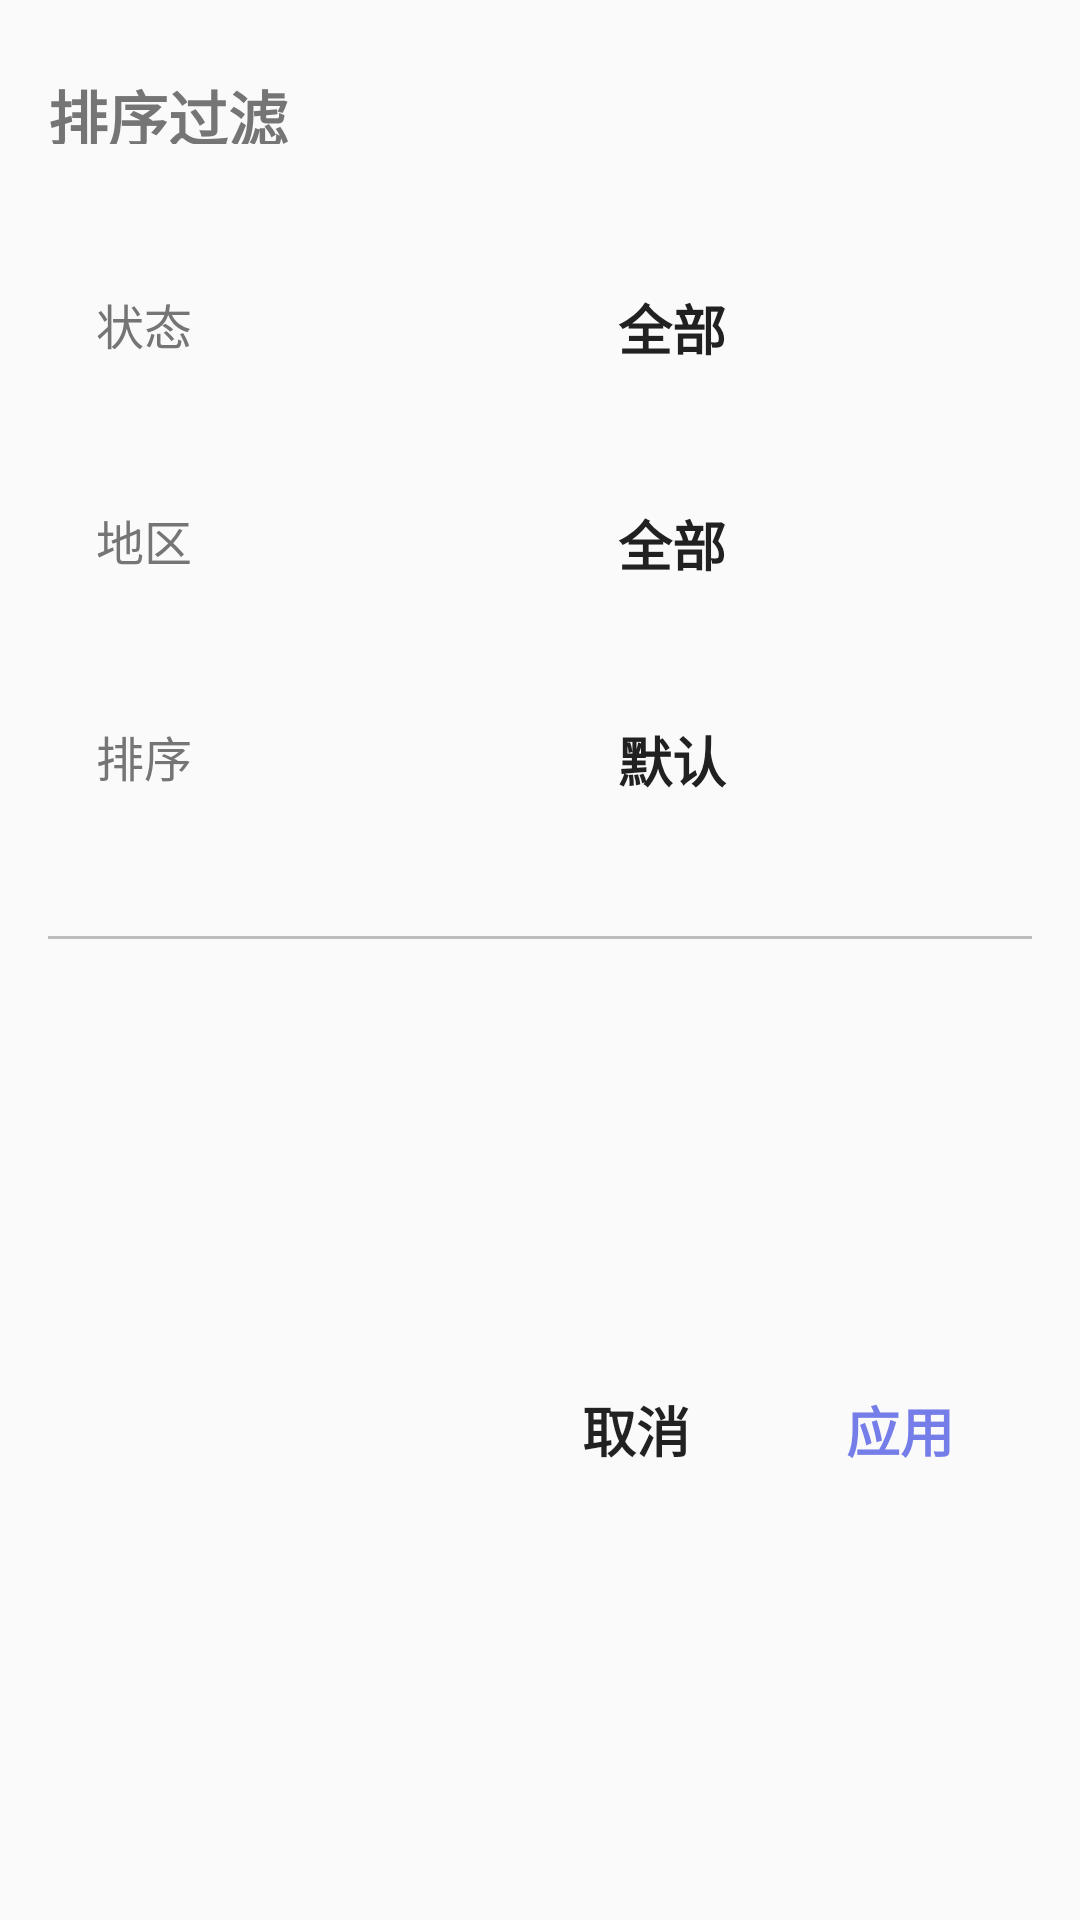

Here is an Android app screen rendered from its layout file. Give the layout XML and the strings, colors and styles it references.
<!-- AndroidManifest.xml: application theme AppTheme -->
<!-- res/layout/layout_popup_filter.xml -->
<?xml version="1.0" encoding="utf-8"?>
<android.support.constraint.ConstraintLayout
    xmlns:android="http://schemas.android.com/apk/res/android"
    xmlns:app="http://schemas.android.com/apk/res-auto"
    android:layout_width="300dp"
    android:layout_height="wrap_content">

    <TextView
        android:id="@+id/textView"
        style="@style/FilterTitleText"
        android:layout_width="0dp"
        android:layout_height="56dp"
        android:layout_marginEnd="8dp"
        android:layout_marginTop="8dp"
        android:textStyle="bold"
        android:text="@string/sort_dialog_title_string"
        app:layout_constraintEnd_toEndOf="parent"
        app:layout_constraintHorizontal_bias="0.0"
        app:layout_constraintStart_toStartOf="parent"
        app:layout_constraintTop_toTopOf="parent" />

    <TextView
        android:id="@+id/textView2"
        style="@style/FilterTypeText"
        android:layout_width="wrap_content"
        android:layout_height="56dp"
        android:layout_marginStart="16dp"
        android:layout_marginTop="16dp"
        android:text="@string/filter_status_string"
        app:layout_constraintStart_toStartOf="parent"
        app:layout_constraintTop_toBottomOf="@+id/textView" />

    
    <LinearLayout
        android:id="@+id/btn_filter_by_status"
        android:layout_width="168dp"
        android:layout_height="56dp"
        android:layout_marginEnd="8dp"
        android:layout_marginStart="16dp"
        android:layout_marginTop="16dp"
        android:clickable="true"
        android:focusable="true"
        android:foreground="?attr/selectableItemBackground"
        android:gravity="center_vertical"
        android:orientation="horizontal"
        android:padding="16dp"
        app:layout_constraintEnd_toEndOf="parent"
        app:layout_constraintStart_toEndOf="@+id/textView2"
        app:layout_constraintTop_toBottomOf="@+id/textView">

        <TextView
            android:id="@+id/filter_status_textview"
            style="@style/FilterContentText"
            android:layout_width="0dp"
            android:layout_height="wrap_content"
            android:layout_weight="1"
            android:textStyle="bold"
            android:text="@string/filter_status_all_string" />

        <ImageView
            android:layout_width="wrap_content"
            android:layout_height="wrap_content"
            android:scaleType="centerCrop"
            android:src="@drawable/ic_arrow_drop_down" />

    </LinearLayout>

    <TextView
        android:id="@+id/textView3"
        style="@style/FilterTypeText"
        android:layout_width="wrap_content"
        android:layout_height="56dp"
        android:layout_marginStart="16dp"
        android:layout_marginTop="16dp"
        android:text="@string/filter_region_string"
        app:layout_constraintStart_toStartOf="parent"
        app:layout_constraintTop_toBottomOf="@+id/textView2" />

    
    <LinearLayout
        android:id="@+id/btn_filter_by_region"
        android:layout_width="168dp"
        android:layout_height="56dp"
        android:layout_marginEnd="8dp"
        android:layout_marginStart="16dp"
        android:layout_marginTop="16dp"
        android:clickable="true"
        android:focusable="true"
        android:foreground="?attr/selectableItemBackground"
        android:gravity="center_vertical"
        android:orientation="horizontal"
        android:padding="16dp"
        app:layout_constraintEnd_toEndOf="parent"
        app:layout_constraintStart_toEndOf="@+id/textView3"
        app:layout_constraintTop_toBottomOf="@+id/btn_filter_by_status">

        <TextView
            android:id="@+id/filter_region_textview"
            style="@style/FilterContentText"
            android:layout_width="0dp"
            android:layout_height="wrap_content"
            android:layout_weight="1"
            android:textStyle="bold"
            android:text="@string/filter_region_all_string" />

        <ImageView
            android:layout_width="wrap_content"
            android:layout_height="wrap_content"
            android:scaleType="centerCrop"
            android:src="@drawable/ic_arrow_drop_down" />

    </LinearLayout>

    <TextView
        android:id="@+id/textView4"
        style="@style/FilterTypeText"
        android:layout_width="wrap_content"
        android:layout_height="56dp"
        android:layout_marginStart="16dp"
        android:layout_marginTop="16dp"
        android:text="@string/filter_order_string"
        app:layout_constraintStart_toStartOf="parent"
        app:layout_constraintTop_toBottomOf="@+id/textView3" />

    
    <LinearLayout
        android:id="@+id/btn_filter_by_order"
        android:layout_width="168dp"
        android:layout_height="56dp"
        android:layout_marginEnd="8dp"
        android:layout_marginStart="16dp"
        android:layout_marginTop="16dp"
        android:clickable="true"
        android:focusable="true"
        android:foreground="?attr/selectableItemBackground"
        android:gravity="center_vertical"
        android:orientation="horizontal"
        android:padding="16dp"
        app:layout_constraintEnd_toEndOf="parent"
        app:layout_constraintStart_toEndOf="@+id/textView4"
        app:layout_constraintTop_toBottomOf="@+id/btn_filter_by_region">

        <TextView
            android:id="@+id/filter_order_textview"
            style="@style/FilterContentText"
            android:layout_width="0dp"
            android:layout_height="wrap_content"
            android:layout_weight="1"
            android:textStyle="bold"
            android:text="@string/filter_order_default_string" />

        <ImageView
            android:layout_width="wrap_content"
            android:layout_height="wrap_content"
            android:scaleType="centerCrop"
            android:src="@drawable/ic_arrow_drop_down" />

    </LinearLayout>

    
    <ImageView
        android:id="@+id/imageView"
        android:layout_width="0dp"
        android:layout_height="1dp"
        android:layout_marginBottom="8dp"
        android:layout_marginEnd="16dp"
        android:layout_marginStart="16dp"
        android:layout_marginTop="32dp"
        android:background="@color/divider"
        app:layout_constraintBottom_toBottomOf="parent"
        app:layout_constraintEnd_toEndOf="parent"
        app:layout_constraintStart_toStartOf="parent"
        app:layout_constraintTop_toBottomOf="@+id/btn_filter_by_order"
        app:layout_constraintVertical_bias="0.0" />

    <Button
        android:id="@+id/btn_filter_dismiss"
        style="@style/Widget.AppCompat.Button.Borderless"
        android:layout_width="wrap_content"
        android:layout_height="56dp"
        android:layout_marginBottom="16dp"
        android:layout_marginTop="16dp"
        android:text="@string/filter_button_dismiss_string"
        android:textSize="18sp"
        android:textStyle="bold"
        app:layout_constraintBottom_toBottomOf="parent"
        app:layout_constraintEnd_toStartOf="@+id/btn_filter_apply"
        app:layout_constraintTop_toBottomOf="@+id/imageView" />

    <Button
        android:id="@+id/btn_filter_apply"
        style="@style/Widget.AppCompat.Button.Borderless"
        android:layout_width="wrap_content"
        android:layout_height="56dp"
        android:layout_marginBottom="16dp"
        android:layout_marginEnd="16dp"
        android:layout_marginTop="16dp"
        android:text="@string/filter_button_apply_string"
        android:textColor="@color/colorAccent"
        android:textSize="18sp"
        android:textStyle="bold"
        app:layout_constraintBottom_toBottomOf="parent"
        app:layout_constraintEnd_toEndOf="parent"
        app:layout_constraintTop_toBottomOf="@+id/imageView" />

</android.support.constraint.ConstraintLayout>
<!-- resources referenced by this layout -->
<resources>
  <color name="colorAccent">#757de8</color>
  <color name="divider">#BDBDBD</color>
  <string name="filter_button_apply_string">应用</string>
  <string name="filter_button_dismiss_string">取消</string>
  <string name="filter_order_default_string">默认</string>
  <string name="filter_order_string">排序</string>
  <string name="filter_region_all_string">全部</string>
  <string name="filter_region_string">地区</string>
  <string name="filter_status_all_string">全部</string>
  <string name="filter_status_string">状态</string>
  <string name="sort_dialog_title_string">排序过滤</string>
  <style name="FilterContentText">
          <item name="android:textSize">18sp</item>
          <item name="android:textColor">@color/primary_text</item>
          <item name="android:gravity">center</item>
      </style>
  <style name="FilterTitleText">
          <item name="android:textSize">20sp</item>
          <item name="android:textColor">@color/secondary_text</item>
          <item name="android:padding">16dp</item>
      </style>
  <style name="FilterTypeText">
          <item name="android:textSize">16sp</item>
          <item name="android:textColor">@color/secondary_text</item>
          <item name="android:padding">16dp</item>
          <item name="android:gravity">center</item>
      </style>
  <style name="AppTheme" parent="Theme.AppCompat.Light.NoActionBar">
          
          <item name="colorPrimary">@color/colorPrimary</item>
          <item name="colorPrimaryDark">@color/colorPrimaryDark</item>
          <item name="colorAccent">@color/colorAccent</item>
      </style>
  <color name="primary_text">#212121</color>
  <color name="secondary_text">#757575</color>
  <color name="colorPrimary">#fafafa</color>
  <color name="colorPrimaryDark">#000000</color>
</resources>
